Labelled photos from "Service-learning-model", an image-classification folder in ajintalan16/Service-learning-model. The possible labels are: akapulko, lagundi, sambong.

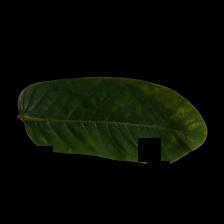
Label: akapulko

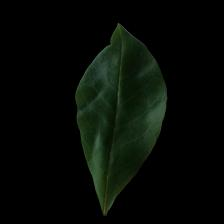
Label: lagundi

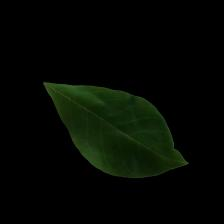
Label: lagundi

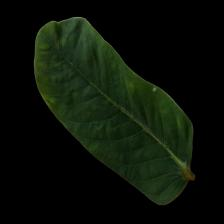
Label: akapulko

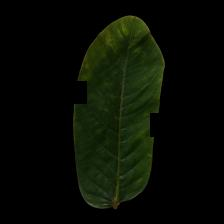
Label: akapulko

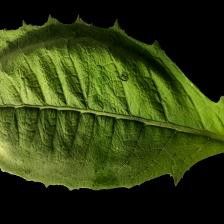
Label: sambong
